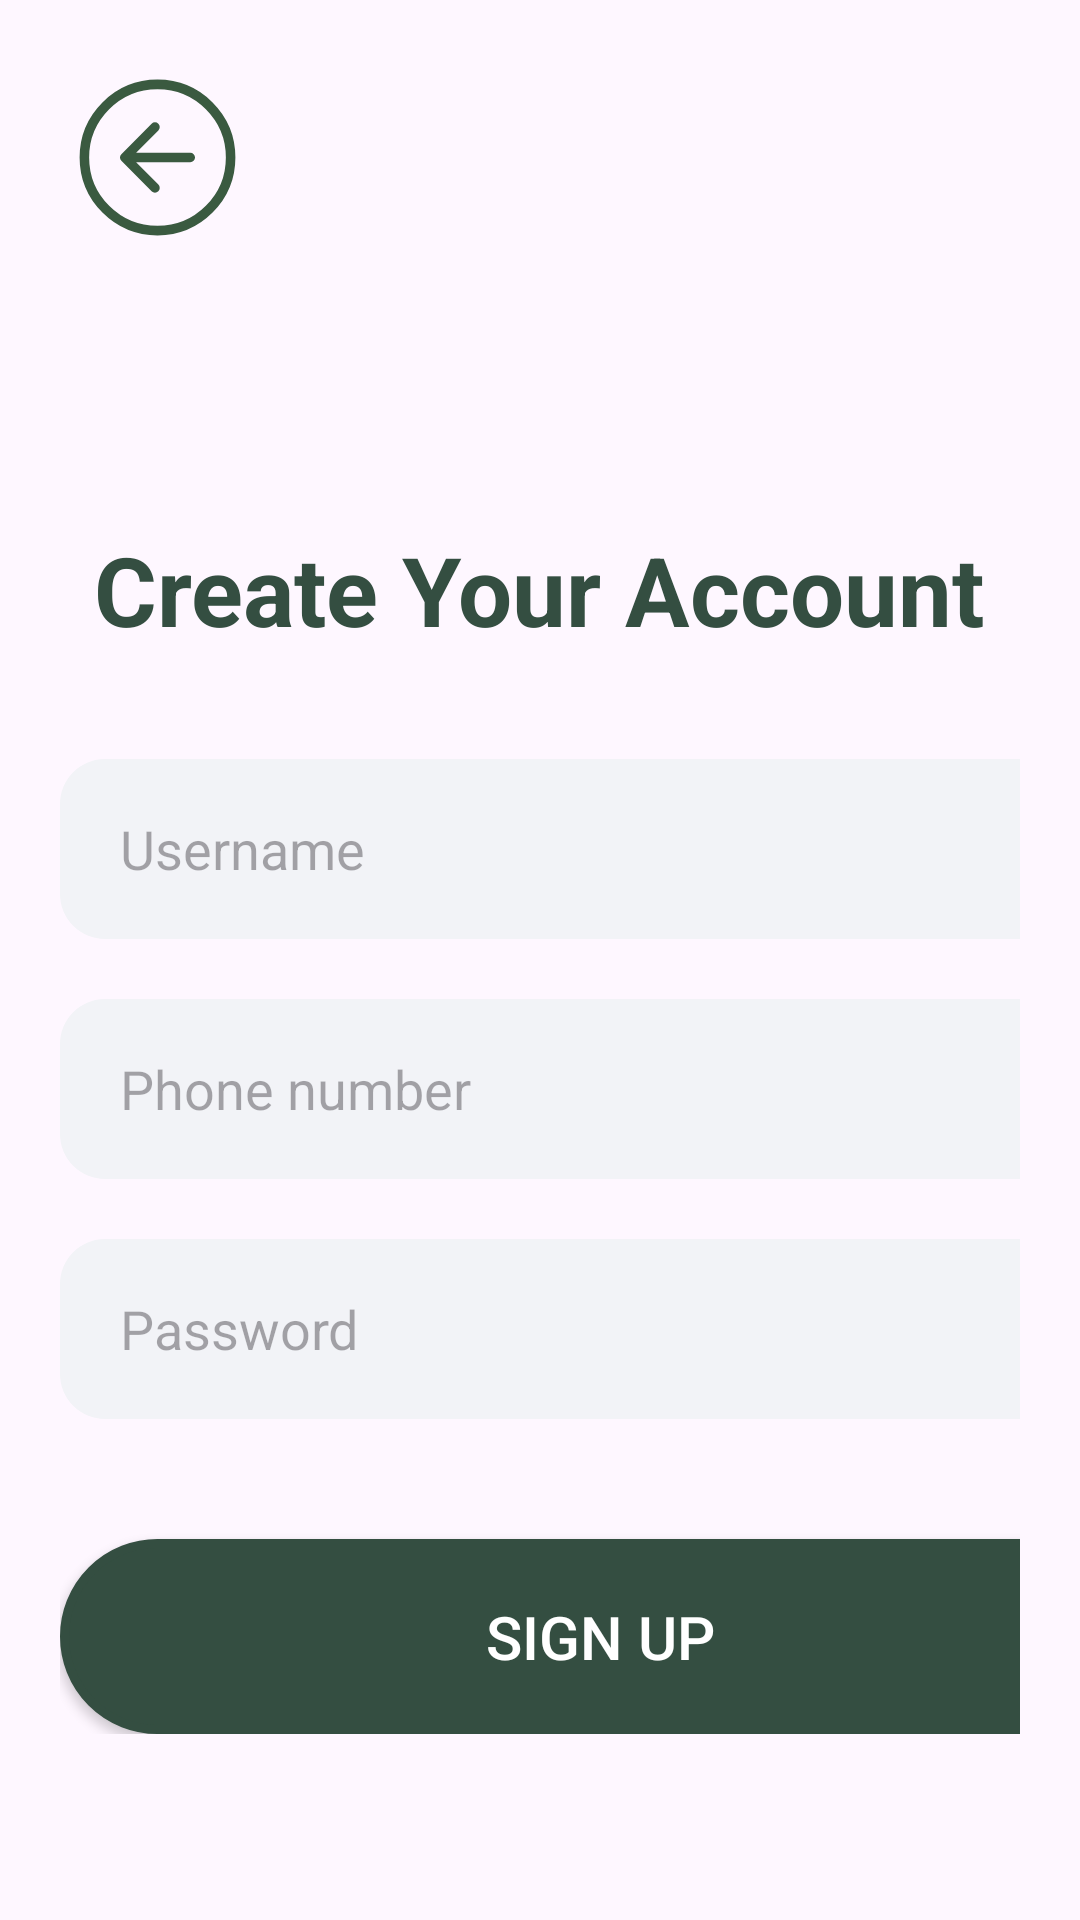

Write the Android layout XML for this screen, with the resource values it uses.
<!-- AndroidManifest.xml: application theme Theme.Waste2Cash -->
<!-- res/layout/activity_sign_up_page.xml -->
<?xml version="1.0" encoding="utf-8"?>
<LinearLayout xmlns:android="http://schemas.android.com/apk/res/android"
    xmlns:tools="http://schemas.android.com/tools"
    android:id="@+id/main"
    android:layout_width="match_parent"
    android:layout_height="match_parent"
    android:orientation="vertical"
    android:paddingStart="20dp"
    android:paddingEnd="20dp"
    android:gravity="center_horizontal"
    tools:context=".Pages.SignInPage">

    <androidx.appcompat.widget.AppCompatButton
        android:id="@+id/back_btn"
        android:layout_width="65dp"
        android:layout_height="65dp"
        android:layout_gravity="start|top"
        android:layout_marginTop="20dp"
        android:background="@drawable/green_back_button"/>

    <LinearLayout
        android:layout_width="wrap_content"
        android:layout_height="wrap_content"
        android:orientation="vertical"
        android:layout_gravity="center"
        android:layout_marginTop="90dp">

        <TextView
            android:id="@+id/signUp_tv_title"
            android:layout_width="wrap_content"
            android:layout_height="wrap_content"
            android:layout_gravity="center_horizontal"
            android:text="Create Your Account"
            android:textSize="32sp"
            android:textStyle="bold"
            android:textColor="@color/darkGreen" />

        <EditText
            android:id="@+id/signUp_et_username"
            android:layout_width="360dp"
            android:layout_height="60dp"
            android:layout_marginTop="35dp"
            android:background="@drawable/et_border"
            android:hint="Username"
            android:paddingStart="20dp" />

        <EditText
            android:id="@+id/signUp_et_phoneNumber"
            android:layout_width="360dp"
            android:layout_height="60dp"
            android:layout_marginTop="20dp"
            android:background="@drawable/et_border"
            android:hint="Phone number"
            android:paddingStart="20dp"
            android:inputType="textEmailAddress" />

        <EditText
            android:id="@+id/signUp_et_password"
            android:layout_width="360dp"
            android:layout_height="60dp"
            android:layout_marginTop="20dp"
            android:background="@drawable/et_border"
            android:hint="Password"
            android:paddingStart="20dp"
            android:inputType="textPassword" />

        <androidx.appcompat.widget.AppCompatButton
            android:id="@+id/signUp_btn_signup"
            android:layout_width="360dp"
            android:layout_height="65dp"
            android:layout_marginTop="40dp"
            android:text="Sign Up"
            android:background="@drawable/sign_green_button"
            android:textSize="20sp"
            android:textColor="@color/white" />

    </LinearLayout>

</LinearLayout>
<!-- resources referenced by this layout -->
<resources>
  <color name="darkGreen">#344E41</color>
  <color name="white">#FFFFFFFF</color>
  <!-- drawable et_border (drawable) -->
  <?xml version="1.0" encoding="utf-8"?>
  <shape xmlns:android="http://schemas.android.com/apk/res/android"
      android:shape="rectangle">
      <solid android:color="#F2F3F7"/>
      <corners android:radius="15dp"/>
  </shape>
  <!-- drawable green_back_button (drawable) -->
  <vector xmlns:android="http://schemas.android.com/apk/res/android"
      android:width="50dp"
      android:height="50dp"
      android:viewportWidth="512"
      android:viewportHeight="512">
      <path
          android:pathData="M249.38,336L170,256l79.38,-80M181.03,256H342"
          android:strokeLineJoin="round"
          android:strokeWidth="25"
          android:fillColor="#00000000"
          android:strokeColor="@color/green"
          android:strokeLineCap="round"/>
      <path
          android:pathData="M448,256c0,-106 -86,-192 -192,-192S64,150 64,256s86,192 192,192 192,-86 192,-192z"
          android:strokeWidth="25"
          android:fillColor="#00000000"
          android:strokeColor="@color/green"/>
  </vector>
  <!-- drawable sign_green_button (drawable) -->
  <?xml version="1.0" encoding="utf-8"?>
  <shape xmlns:android="http://schemas.android.com/apk/res/android"
      android:shape="rectangle">
      <solid android:color="@color/darkGreen"/>
      <stroke android:width="3dp" android:color="@color/darkGreen"/>
      <corners android:radius="40dp"/>
  </shape>
  <style name="Theme.Waste2Cash" parent="Base.Theme.Waste2Cash" />
  <color name="green">#3A5A40</color>
  <style name="Base.Theme.Waste2Cash" parent="Theme.Material3.DayNight.NoActionBar">
          
          
      </style>
</resources>
